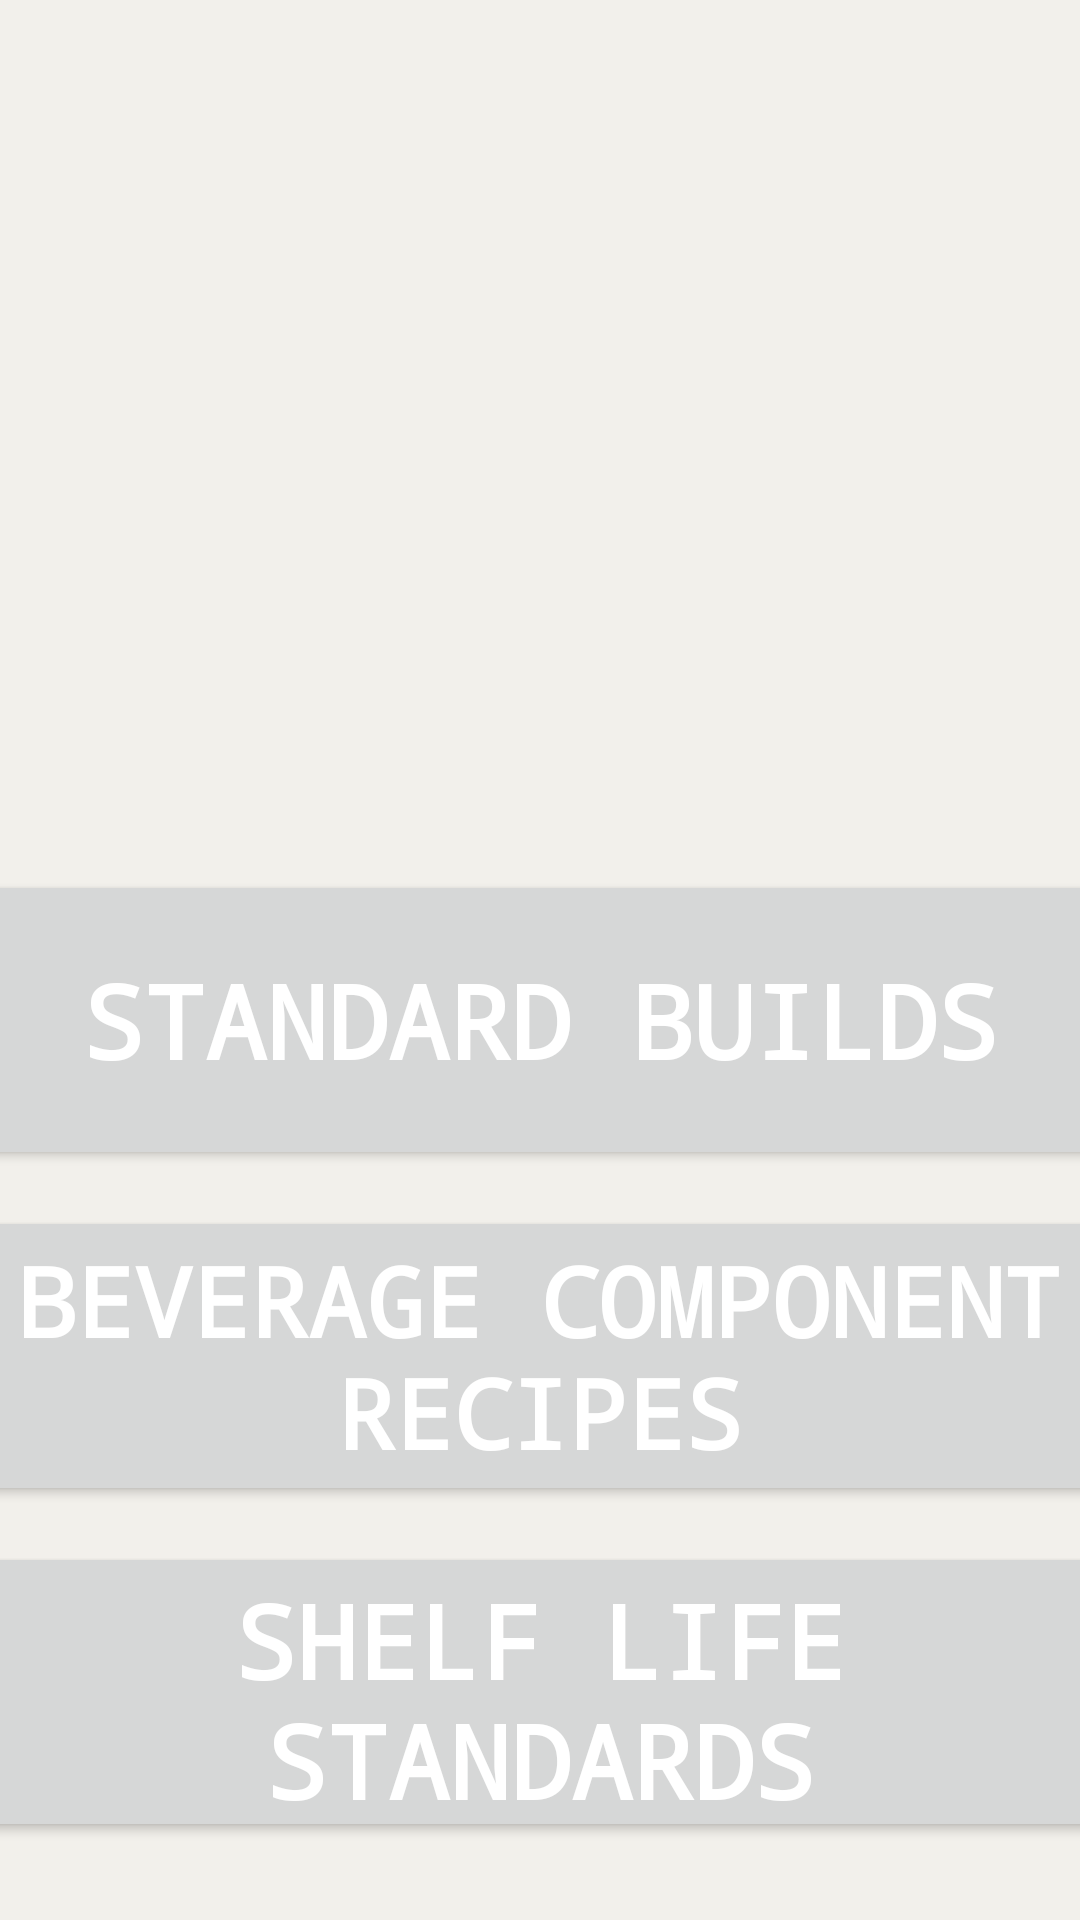

Here is an Android app screen rendered from its layout file. Give the layout XML and the strings, colors and styles it references.
<!-- AndroidManifest.xml: application theme Theme.StarbucksTrainerAppNEW -->
<!-- res/layout/activity_main.xml -->
<?xml version="1.0" encoding="utf-8"?>
<LinearLayout xmlns:android="http://schemas.android.com/apk/res/android"
    xmlns:app="http://schemas.android.com/apk/res-auto"
    xmlns:tools="http://schemas.android.com/tools"
    android:layout_width="match_parent"
    android:layout_height="match_parent"
    android:paddingTop="284dp"
    android:background="#f2f0eb"
    android:orientation="vertical"
    tools:context=".MainActivity"
    >

    <Button
        android:id="@+id/standardBuildsButton"
        android:layout_width="380dp"
        android:layout_height="100dp"
        android:layout_margin="6dp"
        android:elevation="2dp"
        android:fontFamily="monospace"
        android:stateListAnimator="@null"
        android:text="@string/standard_builds"
        android:textAllCaps="true"
        android:textColor="@color/white"
        android:textSize="34sp"
        android:textStyle="bold"
        app:cornerRadius="12dp"
        android:layout_gravity="center"
        />

    <Button
        android:id="@+id/beverageComponentRecipesButton"
        android:layout_width="380dp"
        android:layout_height="100dp"
        android:fontFamily="monospace"
        android:text="@string/beverage_component_recipes"
        android:textAllCaps="true"
        android:textColor="@color/white"
        android:textSize="32sp"
        android:textStyle="bold"
        app:cornerRadius="12dp"
        android:elevation="2dp"
        android:stateListAnimator="@null"
        android:layout_margin="6dp"
        android:layout_gravity="center"
        />

    <Button
        android:id="@+id/shelfLifeStandardsButton"
        android:layout_width="380dp"
        android:layout_height="100dp"
        android:fontFamily="monospace"
        android:gravity="center"
        android:text="@string/shelf_life_standards"
        android:textAllCaps="true"
        android:textColor="@color/white"
        android:textSize="34sp"
        android:textStyle="bold"
        app:cornerRadius="12dp"
        android:elevation="2dp"
        android:stateListAnimator="@null"
        android:layout_margin="6dp"
        android:layout_gravity="center"
        />

</LinearLayout>
<!-- resources referenced by this layout -->
<resources>
  <string name="beverage_component_recipes">Beverage Component Recipes</string>
  <string name="shelf_life_standards">Shelf Life Standards</string>
  <string name="standard_builds">Standard Builds</string>
  <style name="Theme.StarbucksTrainerAppNEW" parent="Base.Theme.StarbucksTrainerAppNEW" />
  <style name="Base.Theme.StarbucksTrainerAppNEW" parent="Theme.Material3.DayNight.NoActionBar">
          
          <item name="colorPrimary">#006241</item>
      </style>
  <!-- not gathered from this repository: default colours our renderer supplied (Android Studio template values) -->
  <color name="white">#FFFFFFFF</color>
</resources>
